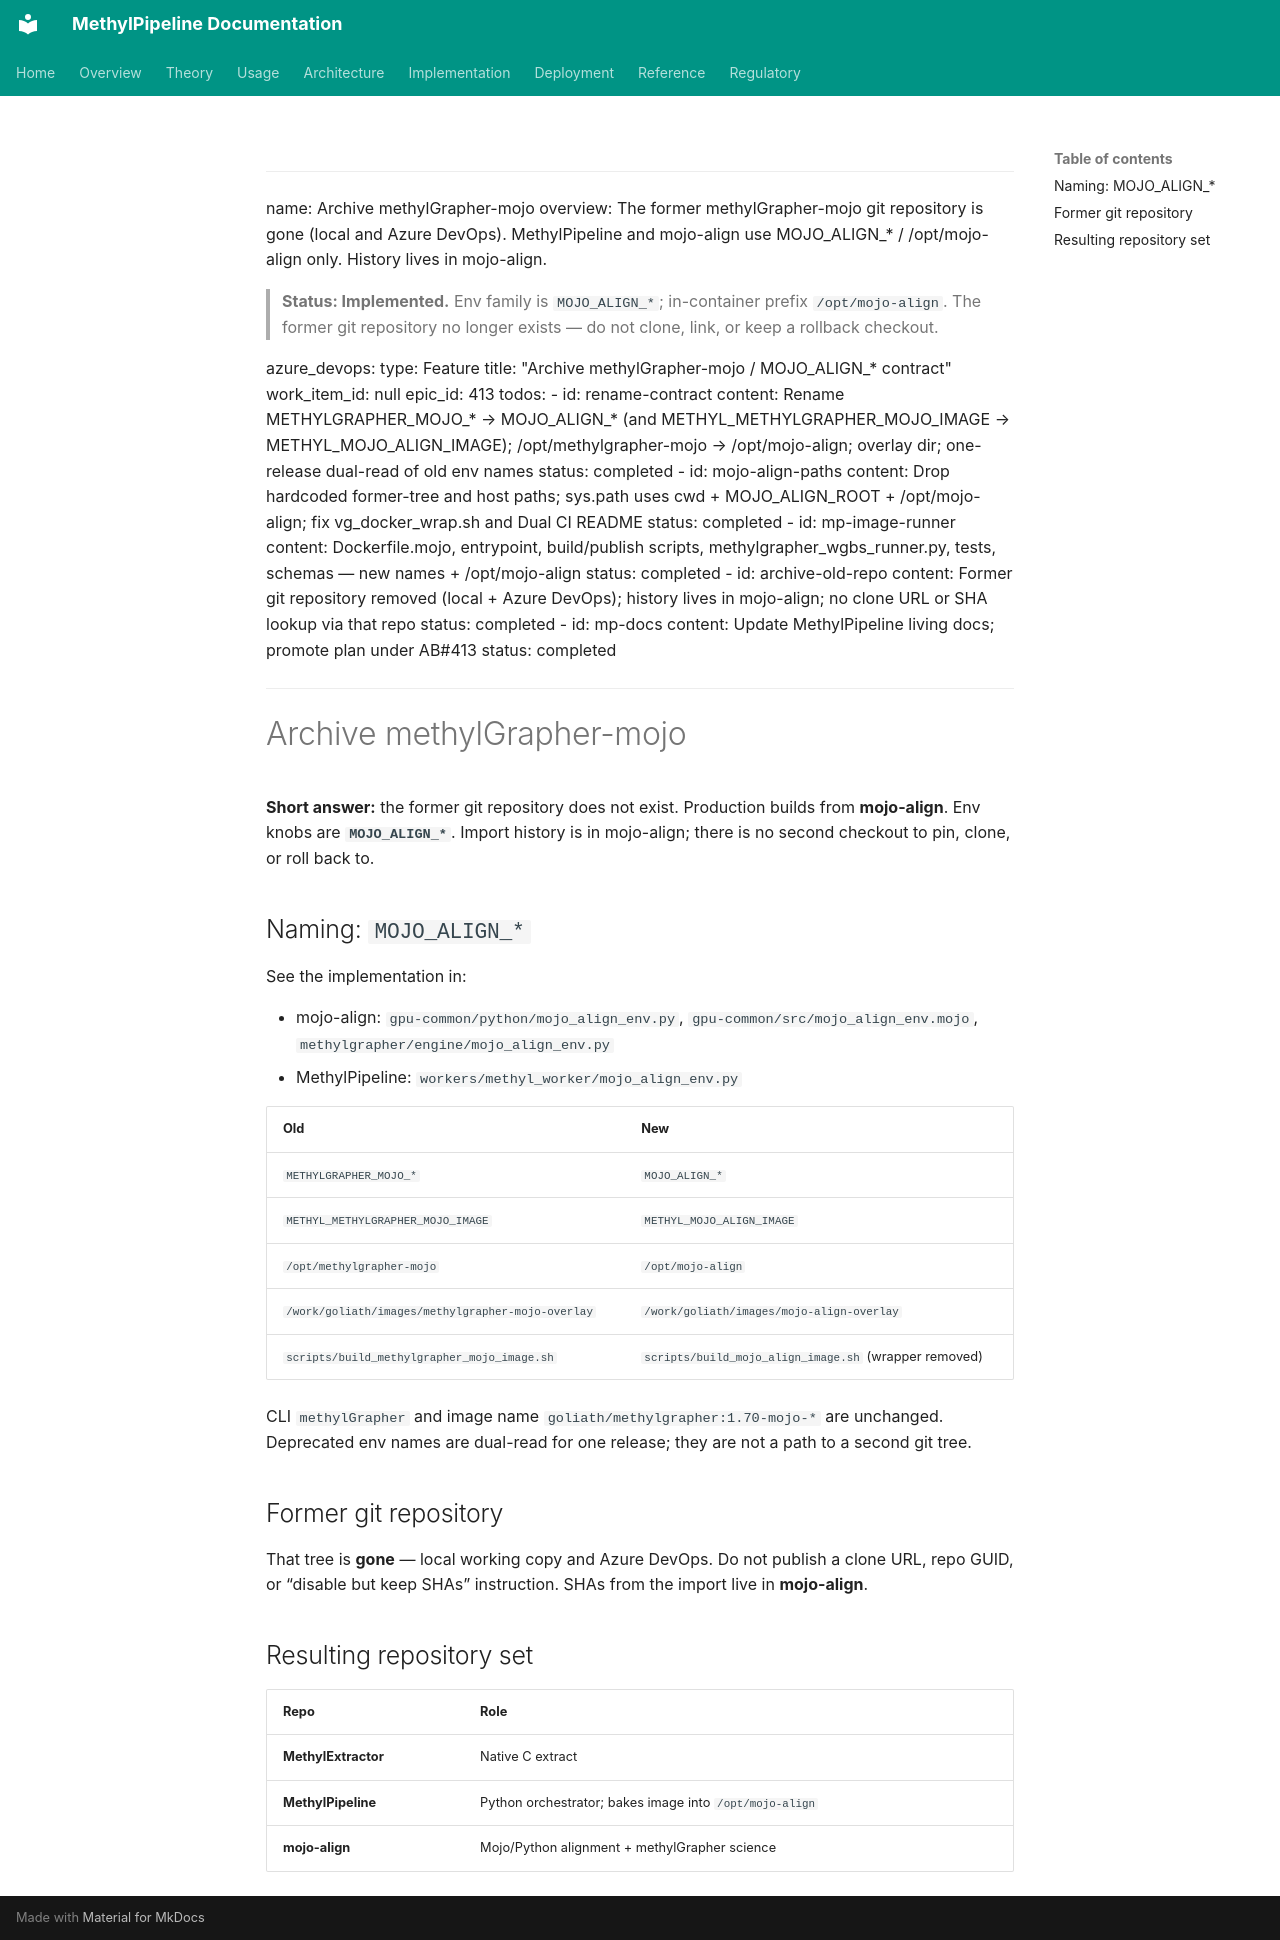

repository: Goliath-Research/GoliathWorkflow · page: plans/archive-methylgrapher-mojo.plan/index.html · generator: mkdocs

---
name: Archive methylGrapher-mojo
overview: The former methylGrapher-mojo git repository is gone (local and Azure DevOps). MethylPipeline and mojo-align use MOJO_ALIGN_* / /opt/mojo-align only. History lives in mojo-align.

> **Status: Implemented.** Env family is `MOJO_ALIGN_*`; in-container prefix `/opt/mojo-align`. The former git repository no longer exists — do not clone, link, or keep a rollback checkout.

azure_devops:
  type: Feature
  title: "Archive methylGrapher-mojo / MOJO_ALIGN_* contract"
  work_item_id: null
  epic_id: 413
todos:
  - id: rename-contract
    content: Rename METHYLGRAPHER_MOJO_* → MOJO_ALIGN_* (and METHYL_METHYLGRAPHER_MOJO_IMAGE → METHYL_MOJO_ALIGN_IMAGE); /opt/methylgrapher-mojo → /opt/mojo-align; overlay dir; one-release dual-read of old env names
    status: completed
  - id: mojo-align-paths
    content: Drop hardcoded former-tree and host paths; sys.path uses cwd + MOJO_ALIGN_ROOT + /opt/mojo-align; fix vg_docker_wrap.sh and Dual CI README
    status: completed
  - id: mp-image-runner
    content: Dockerfile.mojo, entrypoint, build/publish scripts, methylgrapher_wgbs_runner.py, tests, schemas — new names + /opt/mojo-align
    status: completed
  - id: archive-old-repo
    content: Former git repository removed (local + Azure DevOps); history lives in mojo-align; no clone URL or SHA lookup via that repo
    status: completed
  - id: mp-docs
    content: Update MethylPipeline living docs; promote plan under AB#413
    status: completed
---

# Archive methylGrapher-mojo

**Short answer:** the former git repository does not exist. Production builds from **mojo-align**. Env knobs are **`MOJO_ALIGN_*`**. Import history is in mojo-align; there is no second checkout to pin, clone, or roll back to.

## Naming: `MOJO_ALIGN_*`

See the implementation in:

- mojo-align: `gpu-common/python/mojo_align_env.py`, `gpu-common/src/mojo_align_env.mojo`, `methylgrapher/engine/mojo_align_env.py`
- MethylPipeline: `workers/methyl_worker/mojo_align_env.py`

| Old | New |
|-----|-----|
| `METHYLGRAPHER_MOJO_*` | `MOJO_ALIGN_*` |
| `METHYL_METHYLGRAPHER_MOJO_IMAGE` | `METHYL_MOJO_ALIGN_IMAGE` |
| `/opt/methylgrapher-mojo` | `/opt/mojo-align` |
| `/work/goliath/images/methylgrapher-mojo-overlay` | `/work/goliath/images/mojo-align-overlay` |
| `scripts/build_methylgrapher_mojo_image.sh` | `scripts/build_mojo_align_image.sh` (wrapper removed) |

CLI `methylGrapher` and image name `goliath/methylgrapher:1.70-mojo-*` are unchanged. Deprecated env names are dual-read for one release; they are not a path to a second git tree.

## Former git repository

That tree is **gone** — local working copy and Azure DevOps. Do not publish a clone URL, repo GUID, or “disable but keep SHAs” instruction. SHAs from the import live in **mojo-align**.

## Resulting repository set

| Repo | Role |
|------|------|
| **MethylExtractor** | Native C extract |
| **MethylPipeline** | Python orchestrator; bakes image into `/opt/mojo-align` |
| **mojo-align** | Mojo/Python alignment + methylGrapher science |
